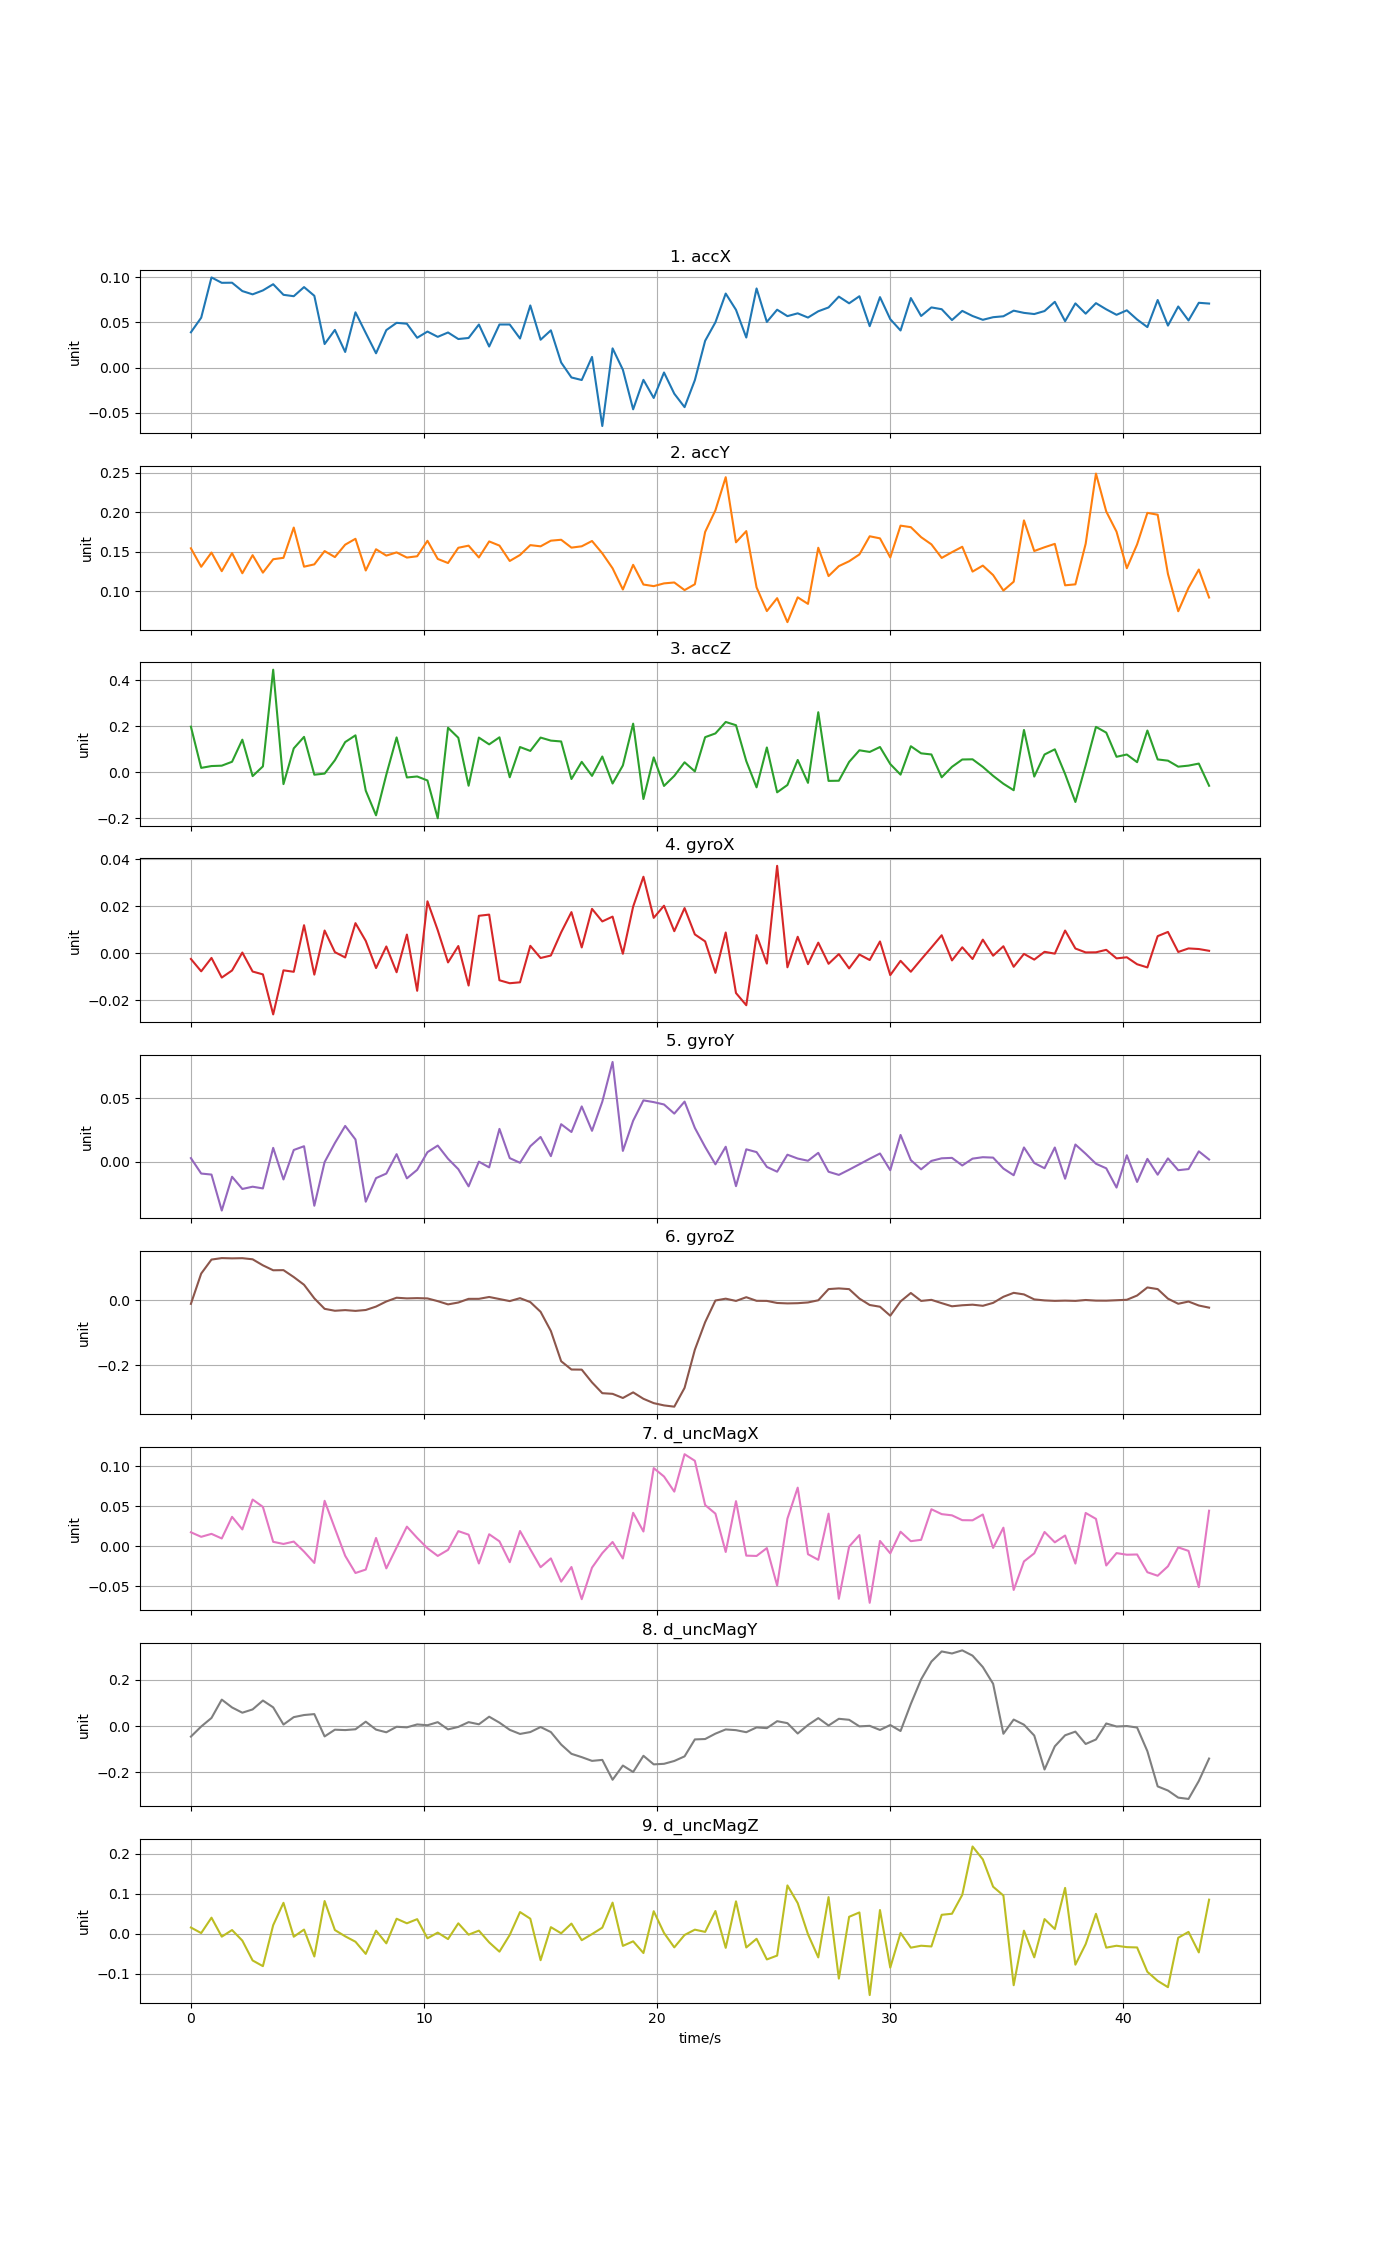

The table this chart was drawn from, first rows:
time, accX, accY, accZ, gyroX, gyroY, gyroZ, d_uncMagX, d_uncMagY, d_uncMagZ
0, 0.03913, 0.1545, 0.1985, -0.002447, 0.002691, -0.01041, 0.01719, -0.04499, 0.01565
0.4412, 0.05528, 0.1311, 0.01907, -0.007699, -0.009498, 0.08281, 0.01154, -0.001431, 0.001811
0.8824, 0.0999, 0.1491, 0.02703, -0.001994, -0.01032, 0.1258, 0.01523, 0.03554, 0.04025
1.324, 0.09394, 0.1255, 0.02869, -0.01035, -0.03875, 0.1304, 0.009459, 0.1148, -0.007155
1.765, 0.09405, 0.1483, 0.0457, -0.007336, -0.01203, 0.1296, 0.03651, 0.08099, 0.009354
2.206, 0.08478, 0.1229, 0.1419, 0.0002853, -0.0217, 0.1301, 0.02077, 0.0583, -0.01703
2.647, 0.08116, 0.1458, -0.01675, -0.007784, -0.0199, 0.1267, 0.05813, 0.0725, -0.06655
3.088, 0.08551, 0.1236, 0.02562, -0.008993, -0.02127, 0.1081, 0.04891, 0.1109, -0.08075
3.53, 0.09237, 0.1406, 0.4465, -0.02601, 0.01079, 0.09295, 0.005268, 0.08144, 0.02155
3.971, 0.08064, 0.1424, -0.05164, -0.007277, -0.01417, 0.09333, 0.00263, 0.007084, 0.0773
4.412, 0.07909, 0.1807, 0.104, -0.007893, 0.009123, 0.07207, 0.005592, 0.03918, -0.007285
4.853, 0.0892, 0.1312, 0.1541, 0.01191, 0.01209, 0.04833, -0.006926, 0.04824, 0.01056
5.294, 0.07956, 0.1341, -0.01061, -0.009104, -0.03496, 0.006572, -0.02111, 0.05226, -0.05666
5.736, 0.02612, 0.1509, -0.005832, 0.009642, -0.0004342, -0.02569, 0.05652, -0.04419, 0.08178
6.177, 0.04177, 0.1433, 0.05237, 0.0004607, 0.0146, -0.03162, 0.022, -0.01511, 0.00937
6.618, 0.01733, 0.159, 0.1314, -0.001801, 0.02813, -0.02961, -0.01215, -0.01681, -0.006267
7.059, 0.06124, 0.1665, 0.1607, 0.01278, 0.01742, -0.03201, -0.03366, -0.01333, -0.01982
7.5, 0.03836, 0.1264, -0.08006, 0.005241, -0.03175, -0.02927, -0.02938, 0.01949, -0.05015
7.942, 0.01586, 0.1532, -0.1874, -0.006305, -0.01313, -0.01876, 0.0101, -0.0148, 0.007879
8.383, 0.04155, 0.1452, -0.01041, 0.002869, -0.009512, -0.003028, -0.02787, -0.02635, -0.02384
8.824, 0.0496, 0.1492, 0.1517, -0.00809, 0.005829, 0.008469, -0.001687, -0.002553, 0.03757
9.265, 0.04861, 0.1427, -0.0226, 0.007929, -0.01331, 0.006423, 0.02424, -0.004981, 0.02622
9.706, 0.03305, 0.1444, -0.01836, -0.01596, -0.006578, 0.007234, 0.01015, 0.007604, 0.03656
10.15, 0.03993, 0.1639, -0.03571, 0.02206, 0.007394, 0.006336, -0.002692, 0.004124, -0.01123
10.59, 0.03408, 0.141, -0.2003, 0.009772, 0.01261, -0.002036, -0.01234, 0.01742, 0.002962
11.03, 0.03891, 0.1358, 0.1937, -0.003914, 0.002185, -0.01199, -0.004772, -0.01377, -0.01319
11.47, 0.03167, 0.1551, 0.1501, 0.003053, -0.006043, -0.006296, 0.01864, -0.003074, 0.02617
11.91, 0.03283, 0.1578, -0.05868, -0.01374, -0.01963, 0.004988, 0.01423, 0.01751, -0.002183
12.35, 0.04773, 0.1428, 0.1509, 0.01591, -0.0001119, 0.005065, -0.02178, 0.008253, 0.007904
12.79, 0.02336, 0.1631, 0.1215, 0.01641, -0.004639, 0.01075, 0.01475, 0.04104, -0.0214
13.24, 0.04776, 0.1579, 0.1521, -0.0115, 0.02579, 0.004458, 0.005904, 0.01532, -0.04459
13.68, 0.04776, 0.1384, -0.02176, -0.01276, 0.002686, -0.001895, -0.02021, -0.01578, -0.002868
14.12, 0.03223, 0.146, 0.1098, -0.01236, -0.000999, 0.007145, 0.01882, -0.03346, 0.05428
14.56, 0.06885, 0.1585, 0.09293, 0.003144, 0.01207, -0.004947, -0.004004, -0.02537, 0.0377
15, 0.03089, 0.1569, 0.151, -0.002034, 0.01942, -0.03482, -0.02644, -0.003621, -0.0659
15.44, 0.04129, 0.1641, 0.1378, -0.0009827, 0.004247, -0.09391, -0.01539, -0.02545, 0.01659
15.88, 0.005638, 0.1652, 0.1341, 0.008873, 0.0295, -0.1869, -0.04447, -0.07926, 0.001234
16.32, -0.01092, 0.1553, -0.0294, 0.01747, 0.02332, -0.2124, -0.02618, -0.1194, 0.02549
16.77, -0.01374, 0.157, 0.04526, 0.002458, 0.04355, -0.2127, -0.06638, -0.1338, -0.01594
17.21, 0.01182, 0.1637, -0.01576, 0.01885, 0.02427, -0.252, -0.02696, -0.1499, -0.0007409
17.65, -0.0647, 0.1481, 0.06857, 0.01351, 0.04727, -0.2852, -0.00882, -0.1457, 0.01533
18.09, 0.02132, 0.1292, -0.04897, 0.01556, 0.0787, -0.2872, 0.005123, -0.2315, 0.0778
18.53, -0.002349, 0.1023, 0.02966, -0.0002356, 0.008385, -0.3, -0.01555, -0.1701, -0.03015
18.97, -0.04621, 0.1335, 0.2116, 0.01982, 0.03227, -0.2827, 0.04154, -0.198, -0.01879
19.41, -0.01355, 0.1086, -0.1165, 0.0325, 0.04834, -0.3025, 0.01816, -0.128, -0.04804
19.85, -0.03364, 0.1066, 0.06481, 0.01503, 0.04695, -0.3158, 0.09738, -0.165, 0.05636
20.3, -0.005407, 0.1101, -0.05954, 0.02019, 0.0451, -0.3228, 0.08688, -0.1626, 0.002152
20.74, -0.02891, 0.1112, -0.01574, 0.00936, 0.03788, -0.3267, 0.06801, -0.1503, -0.03391
21.18, -0.0438, 0.1015, 0.04337, 0.01919, 0.04736, -0.2688, 0.1147, -0.1304, -0.002912
21.62, -0.0139, 0.109, 0.003815, 0.007997, 0.02655, -0.1514, 0.1065, -0.05717, 0.01033
22.06, 0.0297, 0.1751, 0.1528, 0.005027, 0.01152, -0.06671, 0.05125, -0.05549, 0.004751
22.5, 0.05022, 0.2026, 0.169, -0.008338, -0.00221, -5.18383e-05, 0.04047, -0.0322, 0.05686
22.94, 0.08203, 0.2444, 0.2189, 0.008809, 0.01168, 0.00555, -0.007407, -0.014, -0.03506
23.38, 0.064, 0.162, 0.2048, -0.01693, -0.01947, -0.001385, 0.05611, -0.01712, 0.08103
23.82, 0.03333, 0.1762, 0.04857, -0.02211, 0.00966, 0.01009, -0.01196, -0.026, -0.03412
24.27, 0.08767, 0.105, -0.06565, 0.00769, 0.007437, -0.001026, -0.01237, -0.005288, -0.01247
24.71, 0.05058, 0.07501, 0.1079, -0.004407, -0.004254, -0.001318, -0.002522, -0.008416, -0.064
25.15, 0.06415, 0.09135, -0.08733, 0.03714, -0.008052, -0.007663, -0.0493, 0.02165, -0.05436
25.59, 0.05703, 0.06102, -0.05539, -0.00599, 0.005393, -0.008992, 0.03427, 0.01315, 0.1208
26.03, 0.06012, 0.09241, 0.05353, 0.006989, 0.002351, -0.008333, 0.07296, -0.03167, 0.07664
... 40 more rows
